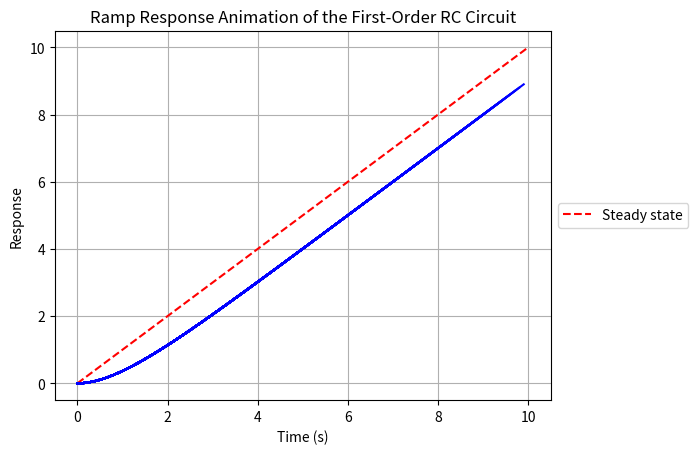

This chart was generated by the following Python code:
import numpy as np
from scipy.signal import lti, lsim
import matplotlib.pyplot as plt

# Define circuit parameters (R, C values)
R = 1.0
C = 1.0

# Define the transfer function of the circuit (first-order)
numerator = [1]
denominator = [R*C, 1]
system = lti(numerator, denominator)

# Step 1: Define time points for simulation
t = np.linspace(0, 10, 1000)

# Step 2: Define ramp input signal
u_ramp = t

# Step 3: Simulate the circuit's response to the ramp input
t_response, y_response, _ = lsim(system, U=u_ramp, T=t)


# Create a figure and axis for the plot
plt.figure()
plt.xlabel('Time (s)')
plt.ylabel('Response')
plt.title('Ramp Response Animation of the First-Order RC Circuit')
plt.grid(True)

plt.plot(t, t, 'r--', label='Steady state')

# Show the legend outside the graph
plt.legend(loc='center left', bbox_to_anchor=(1, 0.5))




# Function to update the plot for each frame of the animation
frames = 100  # Number of frames
step_size = len(t_response) // frames

for i in range(0, len(t_response), step_size):
    remaining_points = len(t_response) - i
    if remaining_points < step_size:
        step_size = remaining_points
    plt.plot(t_response[:i], y_response[:i], color='b')
    
    plt.draw()
    plt.pause(0.005)  # Decreased delay between frames





plt.show()

